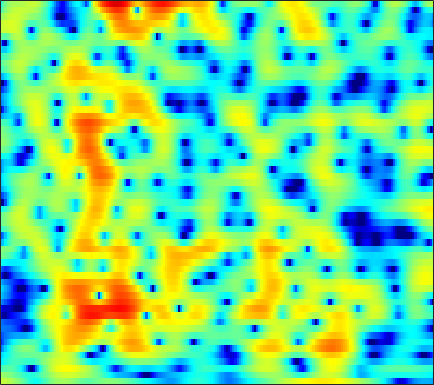

The data file committed next to this chart (first rows):
2.6966, 2.5782, 2.3725, 2.1119, 1.881, 1.5141, 1.0845, 0.71316, 0.15292, -0.48334, -1.1943, -1.7709, -2.5735, -3.3627, -3.8872, -4.3995, -4.5824, -4.4608, -3.9935, -3.2752, -2.4316, -1.7889, -0.98487, -0.28703
1.085, 0.8842, 0.5898, 0.2585, -0.01997, -0.4327, -0.8959, -1.269, -1.789, -2.316, -2.817, -3.148, -3.491, -3.678, -3.695, -3.55, -3.217, -2.862, -2.282, -1.621, -0.9197, -0.3896, 0.2971, 0.9398
-2.468, -2.096, -1.736, -1.554, -1.543, -1.708, -2.099, -2.551, -3.404, -4.603, -6.283, -7.986, -11.24, -16.75, -22.92, -16.46, -10.49, -7.598, -4.778, -2.647, -0.9616, 0.08868, 1.271, 2.245
-5.905, -5.056, -4.149, -3.456, -3.063, -2.687, -2.467, -2.399, -2.421, -2.557, -2.76, -2.924, -3.09, -3.143, -3.067, -2.792, -2.313, -1.856, -1.159, -0.4155, 0.3249, 0.8562, 1.52, 2.118
-6.521, -5.893, -5.03, -4.191, -3.611, -2.928, -2.358, -2.004, -1.627, -1.355, -1.17, -1.077, -0.9877, -0.9348, -0.913, -0.8929, -0.8625, -0.8179, -0.7149, -0.5235, -0.219, 0.08954, 0.598, 1.185
-10.73, -8.955, -6.925, -5.231, -4.155, -2.977, -2.042, -1.458, -0.8127, -0.3194, 0.01307, 0.1471, 0.1879, 0.03964, -0.213, -0.7483, -1.561, -2.411, -3.907, -5.798, -7.555, -7.701, -5.689, -2.829
-13.5, -11.66, -9.573, -7.875, -6.799, -5.614, -4.659, -4.064, -3.4, -2.866, -2.457, -2.23, -2.025, -1.943, -1.966, -2.11, -2.423, -2.798, -3.454, -4.223, -4.794, -4.689, -3.537, -1.629
-12.12, -11.38, -10.48, -9.78, -9.382, -8.98, -8.677, -8.521, -8.451, -8.469, -8.463, -8.332, -7.915, -7.228, -6.573, -5.591, -4.616, -3.909, -3.022, -2.162, -1.292, -0.5955, 0.3959, 1.433
-10.08, -10.26, -10.46, -10.62, -10.8, -11.16, -11.69, -12.32, -13.6, -15.61, -18.68, -22.08, -23.61, -17.61, -13.85, -10.13, -7.37, -5.684, -3.775, -2.159, -0.7527, 0.2016, 1.33, 2.324
-10.46, -11.07, -11.7, -12.07, -12.21, -12.39, -12.7, -13, -13.28, -13.5, -13.7, -13.79, -13.23, -11.65, -9.983, -7.641, -5.472, -3.98, -2.174, -0.5913, 0.7651, 1.631, 2.574, 3.307
-16.71, -18.85, -18.86, -17.08, -15.85, -14.78, -14.15, -13.7, -12.86, -11.9, -10.9, -10.01, -8.485, -6.666, -5.282, -3.517, -1.895, -0.7252, 0.7729, 2.098, 3.226, 3.912, 4.591, 5.009
-14.75, -16.31, -17.05, -17.03, -17.17, -17.67, -18.99, -20.76, -24.07, -22.62, -17.68, -14.6, -11.06, -8.245, -6.465, -4.431, -2.647, -1.383, 0.1433, 1.462, 2.552, 3.248, 4.032, 4.621
-9.588, -10.5, -11.76, -12.9, -13.89, -15.36, -16.73, -17.8, -18.25, -17.46, -16.33, -14.95, -12.5, -10.32, -8.968, -7.362, -5.8, -4.622, -3.217, -1.925, -0.6936, 0.2034, 1.371, 2.416
-7.074, -7.897, -9.076, -10.21, -11.12, -12.42, -13.62, -14.3, -14.85, -15.25, -15.06, -14.26, -12.92, -11.68, -10.82, -9.718, -8.734, -8.127, -7.471, -6.641, -5.333, -3.983, -1.996, -0.06715
-6.164, -7.007, -8.248, -9.554, -10.58, -12.21, -14.29, -16.23, -20.26, -25.7, -24.23, -19.64, -15.48, -13.2, -11.95, -10.77, -10.42, -11.1, -13.46, -19.49, -23.45, -13.03, -6.523, -2.399
-8.193, -9.166, -10.25, -11.15, -11.63, -12.21, -13.03, -13.73, -14.5, -15.24, -14.77, -13.39, -11.67, -10.05, -8.88, -7.764, -7.179, -6.87, -6.457, -6.046, -5.115, -3.868, -1.869, 0.09551
-14.19, -17.57, -20.5, -17.94, -15.61, -13.27, -11.67, -10.8, -9.863, -9.197, -8.192, -7.417, -6.591, -5.634, -4.85, -3.94, -3.144, -2.478, -1.665, -0.8907, -0.02931, 0.6415, 1.536, 2.479
-10.6, -12.07, -13.14, -12.61, -11.51, -10.12, -8.844, -8.049, -7.164, -6.306, -5.411, -4.868, -4.072, -3.13, -2.487, -1.677, -0.8107, -0.1939, 0.5035, 1.171, 1.823, 2.254, 2.72, 3.187
-4.198, -4.679, -5.127, -5.457, -5.6, -5.616, -5.605, -5.59, -5.516, -5.255, -4.925, -4.566, -3.707, -2.696, -1.952, -0.9283, 0.05432, 0.6657, 1.359, 1.967, 2.379, 2.604, 2.839, 2.92
-0.3763, -0.7598, -1.215, -1.68, -2.092, -2.716, -3.571, -4.406, -5.839, -7.693, -9.199, -8.845, -6.595, -4.106, -2.403, -0.4639, 0.9288, 1.68, 2.447, 2.883, 2.96, 2.845, 2.56, 2.041
0.288, 0.07711, -0.0871, -0.1159, -0.2074, -0.5637, -1.225, -2.032, -3.691, -6.102, -8.535, -8.706, -5.381, -2.246, -0.3507, 1.585, 2.842, 3.479, 3.968, 3.937, 3.556, 2.951, 1.608, -0.2364
-7.994, -7.236, -5.187, -3.27, -2.109, -1.063, -0.4322, -0.1896, -0.04744, 0.05145, 0.1207, 0.4284, 1.016, 1.647, 2.232, 2.822, 3.211, 3.39, 3.296, 2.876, 2.174, 1.402, -0.006364, -1.714
-11.86, -10.37, -7.008, -4.209, -2.642, -1.031, 0.1246, 0.7656, 1.404, 1.871, 2.202, 2.449, 2.652, 2.822, 2.91, 2.888, 2.771, 2.566, 2.114, 1.541, 0.6696, -0.08518, -1.273, -2.719
-3.195, -2.748, -1.947, -0.9778, -0.2399, 0.6645, 1.438, 1.919, 2.418, 2.733, 2.962, 2.981, 2.925, 2.791, 2.56, 2.236, 1.808, 1.408, 0.8736, 0.1888, -0.6197, -1.357, -2.579, -4.199
-0.8401, -0.4499, 0.1438, 0.7415, 1.217, 1.801, 2.299, 2.607, 2.892, 3, 2.955, 2.745, 2.354, 1.743, 1.167, 0.3531, -0.5222, -1.071, -1.641, -2.066, -2.28, -2.517, -2.883, -3.497
-0.8568, -0.4957, 0.1098, 0.7931, 1.305, 1.966, 2.532, 2.858, 3.126, 3.193, 2.937, 2.606, 1.82, 0.5972, -0.5708, -2.747, -5.465, -7.601, -8.909, -7.229, -5.039, -3.74, -2.529, -1.767
-4.761, -4.308, -3.266, -1.888, -0.8442, 0.4246, 1.482, 2.094, 2.664, 2.931, 2.883, 2.627, 1.923, 0.8334, -0.3828, -2.504, -5.366, -7.695, -8.988, -6.729, -4.069, -2.485, -0.9126, 0.1253
-21.64, -18.98, -11.75, -7.404, -5.066, -2.727, -1.009, -0.03143, 0.9349, 1.532, 1.868, 1.873, 1.715, 1.284, 0.8584, 0.2057, -0.4467, -0.7968, -1.015, -0.8189, -0.3743, 0.04965, 0.6234, 1.139
-12.38, -11.63, -9.728, -7.374, -5.757, -3.853, -2.299, -1.349, -0.342, 0.399, 0.8892, 1.104, 1.261, 1.216, 1.145, 0.9435, 0.7386, 0.5811, 0.4459, 0.3947, 0.4402, 0.5473, 0.7277, 1.003
-8.235, -7.484, -6.328, -5.091, -4.134, -2.938, -1.856, -1.133, -0.3275, 0.3322, 0.7728, 1.058, 1.236, 1.31, 1.252, 1.071, 0.8132, 0.5607, 0.2187, -0.145, -0.3806, -0.4516, -0.3578, -0.04732
-6.684, -5.767, -4.559, -3.454, -2.682, -1.741, -0.9084, -0.3621, 0.277, 0.7805, 1.205, 1.428, 1.601, 1.655, 1.555, 1.295, 0.7661, 0.2276, -0.7931, -2.04, -3.454, -4.287, -4.351, -3.217
-6.678, -5.532, -4.259, -3.16, -2.503, -1.766, -1.173, -0.8153, -0.3805, 0.003155, 0.4279, 0.6555, 1.006, 1.179, 1.266, 1.146, 0.7284, 0.1282, -1.143, -3.285, -6.915, -11.78, -15.16, -7.016
-9.186, -7.605, -6.099, -5.12, -4.702, -4.49, -4.574, -4.726, -4.887, -4.765, -4.329, -3.777, -2.841, -2.014, -1.391, -0.8276, -0.4109, -0.3149, -0.341, -0.697, -0.9453, -1.088, -0.7023, 0.1705
-9.052, -7.866, -6.866, -6.609, -6.809, -7.719, -9.445, -11.31, -14.73, -16.88, -14.8, -12.15, -9.293, -7.004, -5.547, -3.93, -2.486, -1.569, -0.5214, 0.3403, 1.044, 1.536, 2.137, 2.751
-4.525, -4.347, -4.453, -4.935, -5.636, -7.066, -9.193, -11.3, -14.63, -16.77, -16.61, -15.16, -13.89, -11.61, -9.783, -6.832, -4.274, -2.541, -0.6871, 0.8741, 1.981, 2.696, 3.372, 3.888
-0.338, -0.5553, -1.001, -1.635, -2.298, -3.387, -4.719, -5.848, -7.505, -9.338, -11.64, -14.12, -20.75, -23.44, -14.55, -8.207, -4.318, -2.095, 0.114, 1.779, 3.012, 3.654, 4.267, 4.507
0.9207, 0.6501, 0.2256, -0.3333, -0.8197, -1.575, -2.409, -3.099, -4.03, -5.014, -5.907, -6.49, -6.825, -6.225, -5.389, -3.569, -1.78, -0.5392, 0.8706, 1.942, 2.767, 3.158, 3.456, 3.462
0.3881, 0.1381, -0.2804, -0.7943, -1.196, -1.757, -2.295, -2.644, -2.98, -3.149, -3.142, -2.954, -2.606, -1.985, -1.444, -0.6189, 0.224, 0.7684, 1.411, 1.815, 1.996, 2.016, 1.819, 1.553
-0.1284, -0.423, -0.9381, -1.545, -2.08, -2.83, -3.538, -3.886, -3.996, -3.531, -2.666, -1.862, -0.7604, 0.2254, 0.9736, 1.712, 2.312, 2.603, 2.771, 2.682, 2.238, 1.704, 0.7092, -0.566
-1.936, -2.172, -2.587, -3.182, -3.938, -5.496, -8.003, -10.6, -12.92, -9.116, -4.97, -2.518, -0.1077, 1.619, 2.679, 3.601, 4.18, 4.385, 4.311, 3.898, 3.067, 2.086, 0.2925, -2.445
-8.749, -7.986, -6.872, -6.204, -6.118, -6.605, -7.735, -8.763, -9.049, -6.933, -3.933, -1.979, 0.2661, 1.89, 2.812, 3.681, 4.134, 4.264, 4.093, 3.563, 2.734, 1.845, 0.4615, -1.114
-17.98, -13.24, -9.61, -7.382, -6.184, -5.041, -4.168, -3.572, -2.673, -1.585, -0.3724, 0.5264, 1.681, 2.647, 3.176, 3.709, 3.944, 3.915, 3.65, 3.063, 2.135, 1.296, -0.09555, -1.713
-9.86, -8.97, -7.515, -5.965, -4.896, -3.566, -2.368, -1.531, -0.5095, 0.4376, 1.328, 1.938, 2.615, 3.193, 3.499, 3.749, 3.814, 3.699, 3.342, 2.727, 1.774, 0.8233, -0.9091, -3.355
-8.996, -8.393, -7.255, -5.94, -4.906, -3.542, -2.271, -1.399, -0.3706, 0.5087, 1.233, 1.688, 2.154, 2.479, 2.671, 2.777, 2.77, 2.699, 2.452, 2.043, 1.486, 0.8936, -0.09074, -1.253
-12.98, -12.19, -10.28, -8.024, -6.387, -4.477, -2.898, -1.928, -0.8696, -0.09505, 0.4148, 0.6626, 0.852, 0.8778, 0.8609, 0.8287, 0.8047, 0.8255, 0.8878, 0.9382, 0.9483, 0.924, 0.8591, 0.7571
-30.8, -22.5, -13.61, -8.982, -6.592, -4.213, -2.479, -1.516, -0.6293, -0.1485, -0.0318, -0.1892, -0.6685, -1.368, -2.003, -2.643, -2.806, -2.576, -1.856, -0.9913, -0.2321, 0.2912, 0.869, 1.35
-8.342, -7.656, -6.112, -4.306, -2.992, -1.494, -0.3356, 0.29, 0.768, 0.8444, 0.4734, -0.1495, -1.578, -3.872, -6.383, -11.74, -14.94, -10.58, -6.122, -3.419, -1.718, -0.8751, -0.07193, 0.5863
-2.748, -2.189, -1.341, -0.4267, 0.2397, 1.052, 1.697, 2.035, 2.266, 2.188, 1.743, 1.144, -0.03379, -1.722, -3.309, -5.29, -6.071, -5.502, -4.118, -2.941, -2.282, -2.204, -2.467, -2.953
-1.568, -1.078, -0.4051, 0.2759, 0.77, 1.388, 1.912, 2.214, 2.477, 2.544, 2.384, 2.125, 1.661, 1.051, 0.518, -0.08544, -0.5331, -0.7806, -1.076, -1.491, -2.217, -3.161, -5.233, -9.14
-2.915, -2.642, -2.153, -1.497, -0.9133, -0.1193, 0.618, 1.089, 1.571, 1.875, 2.016, 2.005, 1.883, 1.684, 1.502, 1.183, 0.8546, 0.6021, 0.2069, -0.3214, -1.028, -1.658, -2.66, -3.646
-6.373, -7.005, -6.826, -5.419, -4.05, -2.331, -0.9309, -0.1214, 0.6615, 1.156, 1.432, 1.53, 1.51, 1.425, 1.371, 1.274, 1.155, 1.057, 0.9098, 0.7267, 0.4757, 0.2598, -0.03113, -0.2797
-9.929, -16.16, -18.22, -9.029, -5.586, -2.662, -0.8177, 0.09215, 0.8417, 1.166, 1.152, 1.009, 0.7346, 0.4566, 0.3162, 0.3763, 0.6048, 0.8199, 1.106, 1.34, 1.486, 1.501, 1.434, 1.284
-1.041, -1.599, -1.648, -0.9099, -0.105, 0.9258, 1.669, 1.992, 2.046, 1.646, 0.7519, -0.2785, -1.964, -3.655, -4.359, -3.818, -2.22, -1.012, 0.2614, 1.101, 1.584, 1.745, 1.723, 1.498
2.934, 2.848, 2.881, 3.027, 3.167, 3.313, 3.32, 3.165, 2.664, 1.728, 0.2255, -1.404, -4.744, -10.37, -15.98, -10.36, -5.337, -3.08, -1.219, -0.2091, 0.1911, 0.2099, -0.1047, -0.7365
2.769, 2.932, 3.142, 3.327, 3.429, 3.478, 3.399, 3.211, 2.778, 2.1, 1.158, 0.3457, -0.8401, -1.898, -2.386, -2.473, -2.049, -1.656, -1.276, -1.198, -1.513, -2.027, -3.076, -4.601
0.7259, 1.24, 1.849, 2.355, 2.65, 2.917, 3.027, 3.018, 2.885, 2.629, 2.268, 1.909, 1.445, 1.012, 0.7664, 0.4516, 0.149, -0.1248, -0.5994, -1.282, -2.236, -3.2, -4.893, -7.09
-2.368, -1.137, 0.1834, 1.145, 1.666, 2.155, 2.447, 2.58, 2.656, 2.657, 2.616, 2.543, 2.409, 2.241, 2.07, 1.81, 1.42, 1.033, 0.3474, -0.5823, -1.786, -2.898, -4.62, -6.665
-3.424, -1.847, -0.3691, 0.5708, 1.019, 1.375, 1.563, 1.625, 1.69, 1.776, 1.924, 2.138, 2.39, 2.594, 2.652, 2.631, 2.447, 2.175, 1.581, 0.7085, -0.4891, -1.588, -3.302, -5.338
